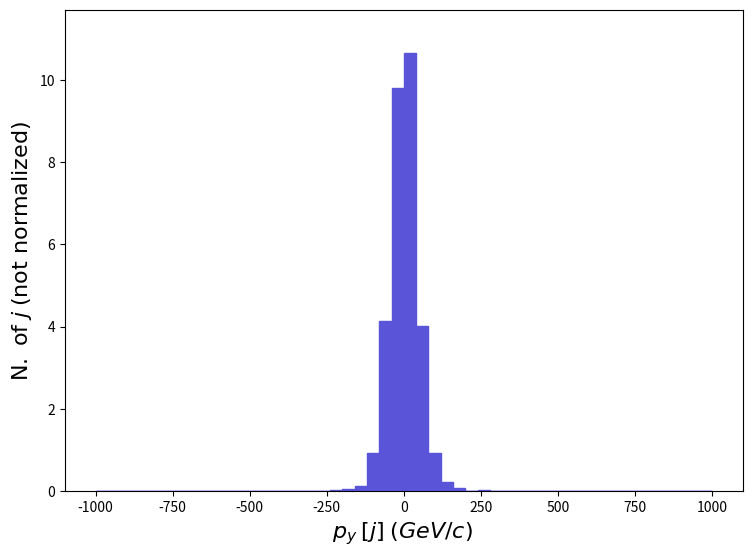

Recreate this plot in Python. (Note: this script raises an exception after producing the figure.)
def selection_118():

    # Library import
    import numpy
    import matplotlib
    import matplotlib.pyplot   as plt
    import matplotlib.gridspec as gridspec

    # Library version
    matplotlib_version = matplotlib.__version__
    numpy_version      = numpy.__version__

    # Histo binning
    xBinning = numpy.linspace(-1000.0,1000.0,51,endpoint=True)

    # Creating data sequence: middle of each bin
    xData = numpy.array([-980.0,-940.0,-900.0,-860.0,-820.0,-780.0,-740.0,-700.0,-660.0,-620.0,-580.0,-540.0,-500.0,-460.0,-420.0,-380.0,-340.0,-300.0,-260.0,-220.0,-180.0,-140.0,-100.0,-60.0,-20.0,20.0,60.0,100.0,140.0,180.0,220.0,260.0,300.0,340.0,380.0,420.0,460.0,500.0,540.0,580.0,620.0,660.0,700.0,740.0,780.0,820.0,860.0,900.0,940.0,980.0])

    # Creating weights for histo: y119_PY_0
    y119_PY_0_weights = numpy.array([0.0,0.0,0.0,0.0,0.0,0.0,0.0,0.0,0.0,0.0,0.0,0.0,0.0,0.0,0.0,0.0,0.0,0.0,0.0,0.03089566,0.04634349,0.1081348,0.911422,4.124571,9.793924,10.64355,4.000988,0.9268698,0.2162696,0.06179132,0.0,0.03089566,0.0,0.0,0.0,0.0,0.0,0.0,0.0,0.0,0.0,0.0,0.0,0.0,0.0,0.0,0.0,0.0,0.0,0.0])

    # Creating a new Canvas
    fig   = plt.figure(figsize=(8.75,6.25),dpi=80)
    frame = gridspec.GridSpec(1,1)
    pad   = fig.add_subplot(frame[0])

    # Creating a new Stack
    pad.hist(x=xData, bins=xBinning, weights=y119_PY_0_weights,\
             label="$testset$", histtype="stepfilled", rwidth=1.0,\
             color="#5954d8", edgecolor="#5954d8", linewidth=1, linestyle="solid",\
             bottom=None, cumulative=False, density=False, align="mid", orientation="vertical")


    # Axis
    plt.rc('text',usetex=False)
    plt.xlabel(r"$p_{y}$ $[ j ]$ $(GeV/c)$ ",\
               fontsize=16,color="black")
    plt.ylabel(r"$\mathrm{N.}\ \mathrm{of}\ j$ $(\mathrm{not}\ \mathrm{normalized})$",\
               fontsize=16,color="black")

    # Boundary of y-axis
    ymax=(y119_PY_0_weights).max()*1.1
    ymin=0 # linear scale
    #ymin=min([x for x in (y119_PY_0_weights) if x])/100. # log scale
    plt.gca().set_ylim(ymin,ymax)

    # Log/Linear scale for X-axis
    plt.gca().set_xscale("linear")
    #plt.gca().set_xscale("log",nonpositive="clip")

    # Log/Linear scale for Y-axis
    plt.gca().set_yscale("linear")
    #plt.gca().set_yscale("log",nonpositive="clip")

    # Saving the image
    plt.savefig('../../HTML/MadAnalysis5job_0/selection_118.png')
    plt.savefig('../../PDF/MadAnalysis5job_0/selection_118.png')
    plt.savefig('../../DVI/MadAnalysis5job_0/selection_118.eps')

# Running!
if __name__ == '__main__':
    selection_118()
